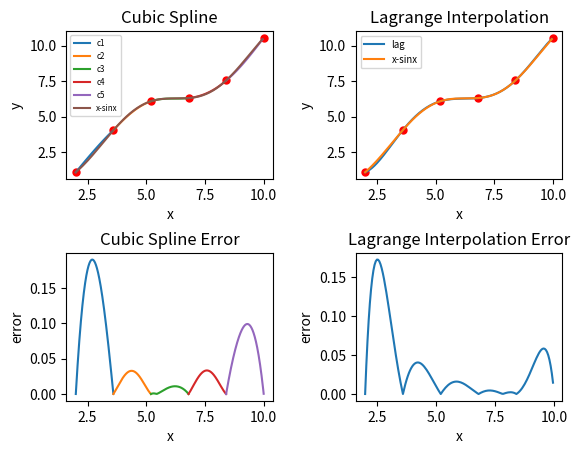

Here is the Python script that generated this plot:
import numpy as np
import matplotlib.pyplot as plt

def f(x):
    return x-np.sin(x)

def use_f(func, x):
    return func(x)

def c_spline(x, y):
    n = len(x)-1
    c = []
    d = np.zeros(n+1)
    for i in range(n+1):
        if i == 0 or i == n:
            d[i] = 0
        else:
            d[i] = (3 / (x[i+1] - x[i-1])) * (((y[i+1] - y[i]) / (x[i+1] - x[i])) - ((y[i] - y[i-1]) / (x[i] - x[i-1])))
    for i in range(n):
        A = np.poly1d([1, -x[i + 1]]) / (x[i] - x[i + 1])
        B = np.poly1d([1, -x[i]]) / (x[i + 1] - x[i])
        C = (1 / 6) * (A ** 3 - A) * (x[i + 1] - x[i]) ** 2
        D = (1 / 6) * (B ** 3 - B) * (x[i + 1] - x[i]) ** 2
        c.append(A * y[i] + B * y[i+1] + C * d[i] + D * d[i+1])
    return c

def lag_spline(x, y):
    n = len(x)-1
    w = np.poly1d([0])
    for i in range(n+1):
        l = np.poly1d([1])
        for j in range(n+1):
            if j != i:
               l *= (np.poly1d([1, -x[j]]) / (x[i] - x[j]))
        w += l * y[i]
    return w
def err_c(x, p, n):
    e = 0
    for i in range(n):
        x_int = np.linspace(x[i], x[i+1], num=1000)
        error = np.abs(p[i](x_int) - use_f(f, x_int))
        temp = np.max(error)
        if e < temp:
            e = temp
    return e

def err_l(x, p):
    x_int = np.linspace(x[0], x[len(x)-1], num=1000)
    error = np.abs(p(x_int) - use_f(f, x_int))
    e = np.max(error)
    return e

def main():
    n = 5
    a = 2
    b = 10
    x = np.linspace(a, b, num=n+1)
    y = use_f(f, x)
    c = c_spline(x, y)
    l = lag_spline(x, y)
    plt.subplots_adjust(hspace=0.5, wspace=0.4)
    plt.subplot(2, 2, 1)
    for i in range(n):
        x_plot = np.arange(x[i], x[i+1], 0.05)
        plt.plot(x_plot, c[i](x_plot), label='c{}'.format(i+1))

    x_plot = np.arange(a, b, 0.05)
    plt.plot(x_plot, use_f(f, x_plot), label='x-sinx')
    plt.scatter(x, y, s=25, c='r')
    plt.xlabel('x')
    plt.ylabel('y')
    plt.title('Cubic Spline')
    plt.legend(loc='upper left', fontsize='xx-small')

    plt.subplot(2, 2, 2)
    plt.plot(x_plot, l(x_plot), label='lag')
    plt.plot(x_plot, use_f(f, x_plot), label='x-sinx')
    plt.scatter(x, y, s=25, c='r')
    plt.xlabel('x')
    plt.ylabel('y')
    plt.title('Lagrange Interpolation')
    plt.legend(loc='upper left', fontsize='x-small')

    plt.subplot(2, 2, 3)
    for i in range(n):
        x_plot = np.arange(x[i], x[i+1], 0.001)
        plt.plot(x_plot, np.abs(c[i](x_plot)-use_f(f,x_plot)))
    plt.xlabel('x')
    plt.ylabel('error')
    plt.title('Cubic Spline Error')

    plt.subplot(2, 2, 4)
    x_plot = np.arange(a, b, 0.05)
    plt.plot(x_plot, np.abs(l(x_plot) - use_f(f, x_plot)))
    plt.xlabel('x')
    plt.ylabel('error')
    plt.title('Lagrange Interpolation Error')

    plt.show()
    error_c = err_c(x, c, n)
    error_l = err_l(x, l)
    print('Max error for cubic spline: ' + '{:.5f}'.format(error_c) + "\nMax error for Lagrange interpolation: " + '{:.5f}'.format(error_l))


if __name__ == "__main__":
    main()